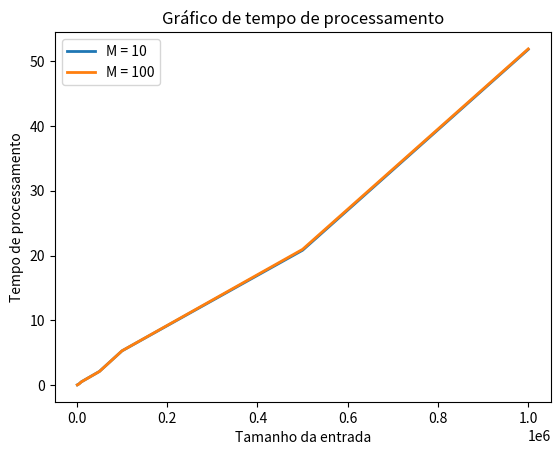

Reproduce this figure in Python.
import matplotlib.pyplot as plt

plt.xlabel('Tamanho da entrada')
plt.ylabel('Tempo de processamento')
plt.title('Gráfico de tempo de processamento')
plt.plot([1000,5000,10000,50000,100000,500000,1000000],[0.07591,0.24372,0.54241,2.145,5.31055,20.812,51.7541], label='M = 10', linewidth=2)
plt.plot([1000,5000,10000,50000,100000,500000,1000000],[0.064813,
0.226224,
0.542325,
2.14114,
5.32014,
20.9527,
51.8359], label='M = 100', linewidth=2)

plt.legend()

plt.show()